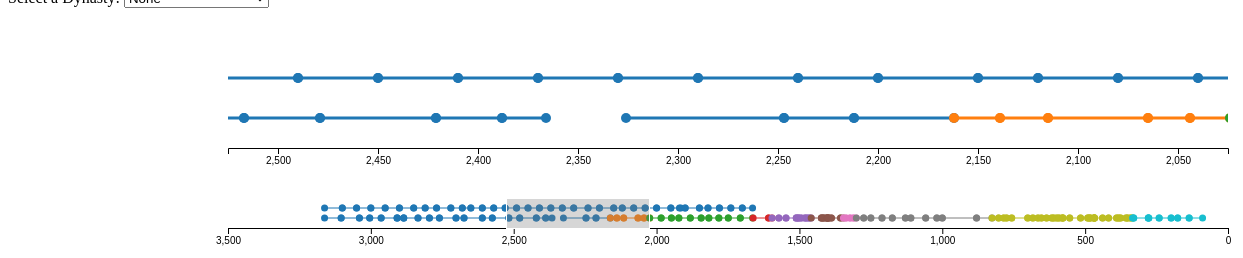
D3 v5 page, settled after 480 driven frames (8 s of simulated time); the page loaded 1 data file(s).


// ── timeline.js
/* ----------------------------------------------------------------------------
Contructs the Multi Line chart using D3
80 characters perline, avoid tabs. Indet at 4 spaces.
-----------------------------------------------------------------------------*/ 

//code to set the margins for the chart and defines margin variables
var margin = {top: 20, right: 80, bottom: 30, left: 70},
    //make the width variable for the chart and the height variable according to the margins
    width = 1500 - margin.left - margin.right,
    height = 600 - margin.top - margin.bottom;


//create the svg and append to svg variable to call again later and put it in body section of html
var svg = d3.select("body").append("svg")
    //setting the width and height attributes of the svg using the marging vars defined above
    .attr("width", width + margin.left + margin.right)
    .attr("height", height + margin.top + margin.bottom)
    //use .append("g") to append all svg elements to the DOM
    .append("g")
    //translate the svg by the margins
    .attr("transform", "translate(" + margin.left + "," + margin.top + ")");

var dynastyList = ["Bṛhadratha Dynasty", "Pradyota Dynasty", "Śiśunāga Dynasty",
               "Nanda Dynasty", "Maurya Dynasty", "Śuṅga Dynasty", "Kaṇva Dynasty",
               "Magadha Kings", "Śātavāhana Dynasty", "Gupta Dynasty", "Iksvaku Dynasty"];

var x = d3.scaleLinear().range([0, 1000]).domain([3500, 0]),
    x2 = d3.scaleLinear().range([0, 1000]).domain([3500, 0]),
    colorScale = d3.scaleOrdinal(d3.schemeCategory10).domain(dynastyList);

var brush = d3.brushX()
    .extent([[150, 170], [1150, 200]])
    .on("start brush end", brushed);

var timeAxis = d3.axisBottom(x),
    timeAxis2 = d3.axisBottom(x2);

var context = svg.append("g")
    .attr("class", "context")
    .attr("transform", "translate(" + margin.left + "," + margin.top + ")"); 

svg.append("defs").append("clipPath")
    .attr("id", "clip")
    .append("rect")
    .attr("width", 1000)
    .attr("height", height)
    .attr("transform", "translate(" + 150 + "," + margin.top + ")"); 

var tooltip = d3.select("body").append("div")	
    .attr("class", "tooltip")
    .style("opacity", 0);

var brusher;

d3.json("timelineData.json").then(function(dynasties){
  console.log(dynasties);
  
  dynastyList.forEach(item => {
    dynasties[item].forEach(function(ruler){
      var distance = 190;
      var scaleDistance = 90;
      
      if(item == "Iksvaku Dynasty"){
        distance = 180;
        scaleDistance = 50;
      } else {
        distance = 190;
        scaleDistance = 90;
      }
      
      var begin = svg.append("circle")
        .attr("cx", x2(ruler.begin)+150)
        .attr("cy", distance)
        .attr("r", 3.5)
        .style("fill", colorScale(item));
      
      var lines = svg.append("line")
        .attr("x1", x2(ruler.begin)+150)
        .attr("y1", distance)
        .attr("x2", x(ruler.end)+150)
        .attr("y2", distance)
        .style("stroke-width", "1")
        .style("stroke", colorScale(item));
      
      var end = svg.append("circle")
        .attr("cx", x2(ruler.end)+150)
        .attr("cy", distance)
        .attr("r", 3.5)
        .style("fill", colorScale(item));
      
      var scaleBegin = svg.append("circle")
        .attr("class", "begin")
        .attr("begin", ruler.begin)
        .attr("cx", x(ruler.begin)+150)
        .attr("cy", scaleDistance)
        .attr("r", 5)
        .style("fill", colorScale(item))
        .on("mouseover", function(d) {
            tooltip.transition()		
                .duration(200)		
                .style("opacity", 1);
            tooltip.style("border-color", colorScale(item));
            tooltip.html("<p>" + item +"<\p><p>" + dynasties["Duration"] + " Years</p>");	
            })					
        .on("mouseout", function(d) {
            tooltip.transition()		
                .duration(500)		
                .style("opacity", 0);	
        });
      
      var scaleLines = svg.append("line")
        .attr("class", "connectors")
        .attr("begin", ruler.begin)
        .attr("end", ruler.end)
        .attr("x1", x(ruler.begin)+150)
        .attr("y1", scaleDistance)
        .attr("x2", x(ruler.end)+150)
        .attr("y2", scaleDistance)
        .style("stroke-width", "3")
        .style("stroke", colorScale(item))
        .on("mouseover", function(d) {
          scaleLines.style("opacity", 0.4);
            tooltip.transition()		
                .duration(200)		
                .style("opacity", 1);
            tooltip.style("border-color", colorScale(item));
            tooltip.html("<p>" + ruler.ruler 
            +"<\p>" + item + "</p>" + ruler.duration +"  Years</p><p>" + ruler.begin + " BCE - " + ruler.end + " BCE</p>")
            .style("left", 650 + "px")		
            .style("top", 350 + "px");	
            })
        .on("mouseout", function(d) {
            scaleLines.style("opacity", 1);
            tooltip.transition()		
                .duration(500)		
                .style("opacity", 0);	
        });
      
      var scaleEnd = svg.append("circle")
        .attr("class", "end")
        .attr("end", ruler.end)
        .attr("cx", x(ruler.end)+150)
        .attr("cy", scaleDistance)
        .attr("r", 5)
        .style("fill", colorScale(item))
        .on("mouseover", function(d) {
            tooltip.transition()		
                .duration(200)		
                .style("opacity", 1);		
            tooltip.html("<p>" + item +"<\p>");	
            })					
        .on("mouseout", function(d) {	
            tooltip.transition()		
                .duration(500)		
                .style("opacity", 0);	
        });
      
//      var label = svg.append("text")
//        .attr("class", "labels")
//        .attr("begin", ruler.begin)
//        .attr("duration", ruler.duration)
//        .attr("x", function(){ return x(ruler.begin - (ruler.duration/2)) + 150})
//        .attr("y", 80)
//        .text(ruler.ruler);
    });
  });

  var gA = svg.append("g")
        .attr("class", "time-axis2")
        .attr("transform", "translate(150, 200)")
        .call(timeAxis2);
  
    var gc = svg.append("g")
        .attr("class", "time-axis")
        .attr("transform", "translate(150, 120)")
        .call(timeAxis);
  
    brusher = svg.append("g")
        .call(brush)
        .call(brush.move, [x(2000), x(1500)]);
});

d3.select("#dropdown").on("change", function(d){
  console.log(d3.select(this).property("value"));
  forceBrush(d3.select(this).property("value"))
});

function updateNodes(){
    svg.selectAll("circle.begin")
      .attr("cx", function(){return x(d3.select(this).attr("begin"))+150;});
  
    svg.selectAll(".connectors")
      .attr("x1", function(){return x(d3.select(this).attr("begin"))+150;})
      .attr("x2", function(){return x(d3.select(this).attr("end"))+150;});
          
    svg.selectAll("circle.end")
      .attr("cx", function(){return x(d3.select(this).attr("end"))+150;});
  
    svg.selectAll(".labels")
      .attr("x", function(){return x(d3.select(this).attr("begin") - (d3.select(this).attr("duration")/2))+150;});
}

function forceBrush(dynasty){
  if(dynasty == "none"){
    brusher.transition().duration(500).call(brush.move, [x2(2000)+150, x2(1500)+150]);
  } else {
    d3.csv("durations.csv").then(function(data){
      data.forEach(function(d){
        if(d.Dynasty == dynasty){
          brusher.transition().duration(500).call(brush.move, [x2(d.begin)+150, x2(d.end)+150]);
        }
      })
    });
  }
  x.domain([x2.invert(d3.event.selection[0] - 150), x2.invert(d3.event.selection[1] - 150)]);
  svg.select(".time-axis").call(timeAxis);
  
  updateNodes();
}

function brushed(d){ 
  x.domain([x2.invert(d3.event.selection[0] - 150), x2.invert(d3.event.selection[1] - 150)]);
  svg.select(".time-axis").call(timeAxis);
  
  updateNodes();
}

### data: timelineData.json
{
 "Bṛhadratha Dynasty": [
  {
   "ruler": "Somapī or Mārjālīya",
   "duration": 58,
   "begin": 3162,
   "end": 3104
  },
  {
   "ruler": "Śrustaśravā",
   "duration": 64,
   "begin": 3104,
   "end": 3040
  },
  {
   "ruler": "Apratipin or Ayutāyu",
   "duration": 36,
   "begin": 3040,
   "end": 3004
  },
  {
   "ruler": "Nirāmitra",
   "duration": 40,
   "begin": 3004,
   "end": 2964
  },
  {
   "ruler": "Sukritta",
   "duration": 56,
   "begin": 2964,
   "end": 2908
  },
  {
   "ruler": "Bṛhatkarman",
   "duration": 23,
   "begin": 2908,
   "end": 2885
  },
  {
   "ruler": "Senajit",
   "duration": 50,
   "begin": 2908,
   "end": 2885
  },
  {
   "ruler": "Śrutañjaya",
   "duration": 40,
   "begin": 2885,
   "end": 2835
  },
  "... 14 more items"
 ],
 "Pradyota Dynasty": [
  {
   "ruler": "Pradyota",
   "duration": 23,
   "begin": 2162,
   "end": 2139
  },
  {
   "ruler": "Pālaka",
   "duration": 24,
   "begin": 2139,
   "end": 2115
  },
  {
   "ruler": "Viśākhayupa",
   "duration": 50,
   "begin": 2115,
   "end": 2065
  },
  {
   "ruler": "Janaka",
   "duration": 21,
   "begin": 2065,
   "end": 2044
  },
  {
   "ruler": "Nandivardhana",
   "duration": 20,
   "begin": 2044,
   "end": 2024
  }
 ],
 "Śiśunāga Dynasty": [
  {
   "ruler": "Śiśunāga",
   "duration": 40,
   "begin": 2024,
   "end": 1984
  },
  {
   "ruler": "Kākavarṇa",
   "duration": 36,
   "begin": 1984,
   "end": 1948
  },
  {
   "ruler": "Kśemadharman",
   "duration": 26,
   "begin": 1948,
   "end": 1922
  },
  {
   "ruler": "Kśatraujas",
   "duration": 40,
   "begin": 1922,
   "end": 1882
  },
  {
   "ruler": "Vidhisāra",
   "duration": 38,
   "begin": 1882,
   "end": 1844
  },
  {
   "ruler": "Ajātaśatru",
   "duration": 27,
   "begin": 1844,
   "end": 1817
  },
  {
   "ruler": "̣Darśakaor Darbhaka",
   "duration": 35,
   "begin": 1817,
   "end": 1782
  },
  {
   "ruler": "Udāsin or Udayāsva or Ajaya",
   "duration": 33,
   "begin": 1782,
   "end": 1749
  },
  "... 2 more items"
 ],
 "Nanda Dynasty": [
  {
   "ruler": "Mahāpadma Nanda or Ugrasena",
   "duration": 54,
   "begin": 1662,
   "end": 1608
  },
  {
   "ruler": "Eight sons of Nanda",
   "duration": 12,
   "begin": 1608,
   "end": 1596
  }
 ],
 "Maurya Dynasty": [
  {
   "ruler": "Chandragupta",
   "duration": 24,
   "begin": 1596,
   "end": 1572
  },
  {
   "ruler": "Bindusāra or Bhadrasāra",
   "duration": 25,
   "begin": 1572,
   "end": 1547
  },
  {
   "ruler": "Aśoka or Aśokavardhana",
   "duration": 36,
   "begin": 1547,
   "end": 1511
  },
  {
   "ruler": "Suyaśa",
   "duration": 8,
   "begin": 1511,
   "end": 1503
  },
  {
   "ruler": "̄Daśaratha",
   "duration": 8,
   "begin": 1511,
   "end": 1503
  },
  {
   "ruler": "Saṁyuta or Saṅgata",
   "duration": 9,
   "begin": 1503,
   "end": 1494
  },
  {
   "ruler": "̣Śāliśūka",
   "duration": 13,
   "begin": 1494,
   "end": 1481
  },
  {
   "ruler": "Soma Śarma",
   "duration": 7,
   "begin": 1481,
   "end": 1474
  },
  "... 2 more items"
 ],
 "Śuṅga Dynasty": [
  {
   "ruler": "Puṣyamitra",
   "duration": 36,
   "begin": 1459,
   "end": 1423
  },
  {
   "ruler": "Agnimitra",
   "duration": 8,
   "begin": 1423,
   "end": 1415
  },
  {
   "ruler": "Vasujyeṣṭha or Sujyeṣṭha",
   "duration": 7,
   "begin": 1423,
   "end": 1416
  },
  {
   "ruler": "Vasumitráa",
   "duration": 10,
   "begin": 1415,
   "end": 1405
  },
  {
   "ruler": "̄Bhadraka",
   "duration": 2,
   "begin": 1405,
   "end": 1403
  },
  {
   "ruler": "Pulindaka",
   "duration": 3,
   "begin": 1403,
   "end": 1400
  },
  {
   "ruler": "̣Ghoṣāvasu",
   "duration": 3,
   "begin": 1400,
   "end": 1397
  },
  {
   "ruler": "Vajramitra",
   "duration": 9,
   "begin": 1397,
   "end": 1388
  },
  "... 2 more items"
 ],
 "Kaṇva Dynasty": [
  {
   "ruler": "Vasudeva",
   "duration": 9,
   "begin": 1346,
   "end": 1337
  },
  {
   "ruler": "Bhumimitra",
   "duration": 14,
   "begin": 1337,
   "end": 1323
  },
  {
   "ruler": "Nārāyaṇa",
   "duration": 12,
   "begin": 1323,
   "end": 1311
  },
  {
   "ruler": "Suśarman",
   "duration": 10,
   "begin": 1311,
   "end": 1301
  }
 ],
 "Magadha Kings": [
  {
   "ruler": "Śiprata",
   "duration": 26,
   "begin": 1301,
   "end": 1275
  },
  {
   "ruler": "The Father of Śreṇika or Bhambhasāra",
   "duration": 25,
   "begin": 1275,
   "end": 1250
  },
  {
   "ruler": "Śreṇika or Bhambhasāra",
   "duration": 39,
   "begin": 1250,
   "end": 1211
  },
  {
   "ruler": "Kuṇika",
   "duration": 36,
   "begin": 1211,
   "end": 1175
  },
  {
   "ruler": "̄Udāyi",
   "duration": 46,
   "begin": 1175,
   "end": 1129
  },
  {
   "ruler": "Nandarāja",
   "duration": 19,
   "begin": 1129,
   "end": 1110
  },
  {
   "ruler": "̣Huvishka",
   "duration": 52,
   "begin": 1110,
   "end": 1058
  },
  {
   "ruler": "Vasudeva",
   "duration": 39,
   "begin": 1058,
   "end": 1019
  },
  "... 3 more items"
 ],
 "Śātavāhana Dynasty": [
  {
   "ruler": "Simuka or Simhaka",
   "duration": 23,
   "begin": 826,
   "end": 803
  },
  {
   "ruler": "Krishna Śri Śātakarṇi or Kānha",
   "duration": 18,
   "begin": 803,
   "end": 785
  },
  {
   "ruler": "Śri Malla Śātakarṇi",
   "duration": 10,
   "begin": 785,
   "end": 775
  },
  {
   "ruler": "Purṇotsaṅga",
   "duration": 18,
   "begin": 775,
   "end": 757
  },
  {
   "ruler": "̄Śri Śātakarṇi",
   "duration": 56,
   "begin": 757,
   "end": 701
  },
  {
   "ruler": "̄Skandhastambhin",
   "duration": 18,
   "begin": 701,
   "end": 683
  },
  {
   "ruler": "̣Lambodara",
   "duration": 18,
   "begin": 683,
   "end": 665
  },
  {
   "ruler": "Apītaka or Apīlaka",
   "duration": 12,
   "begin": 665,
   "end": 653
  },
  "... 24 more items"
 ],
 "Gupta Dynasty": [
  {
   "ruler": "Chandragupta I",
   "duration": 4,
   "begin": 334,
   "end": 330
  },
  {
   "ruler": "Samudragupta",
   "duration": 51,
   "begin": 330,
   "end": 279
  },
  {
   "ruler": "Rāmagupta",
   "duration": 1,
   "begin": 279,
   "end": 278
  },
  {
   "ruler": "Chandragupta II",
   "duration": 36,
   "begin": 277,
   "end": 241
  },
  {
   "ruler": "̄Kumāragupta I",
… [head cut at 6 KiB]